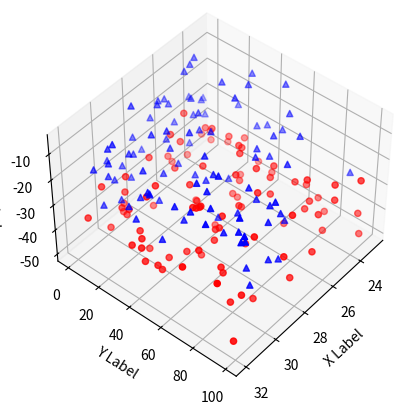

Python code for this plot:
import numpy as np
from mpl_toolkits.mplot3d import Axes3D
import matplotlib.pyplot as plt

def randrange(n, vmin, vmax):
    return (vmax - vmin)*np.random.rand(n) + vmin

fig = plt.figure()
ax = fig.add_subplot(111, projection='3d')

n = 100
for c, m, zl, zh in [('r', 'o', -50, -25), ('b', '^', -30, -5)]:
    xs = randrange(n, 23, 32)
    ys = randrange(n, 0, 100)
    zs = randrange(n, zl, zh)
    ax.scatter(xs, ys, zs, c=c, marker=m)

ax.set_xlabel('X Label')
ax.set_ylabel('Y Label')
ax.set_zlabel('Z Label')

ax.view_init(45, 40)
plt.show()
